Image classification data set "dataset" (gleb099/pattern-recognition on GitHub). Class labels (2): shirts, trousers.

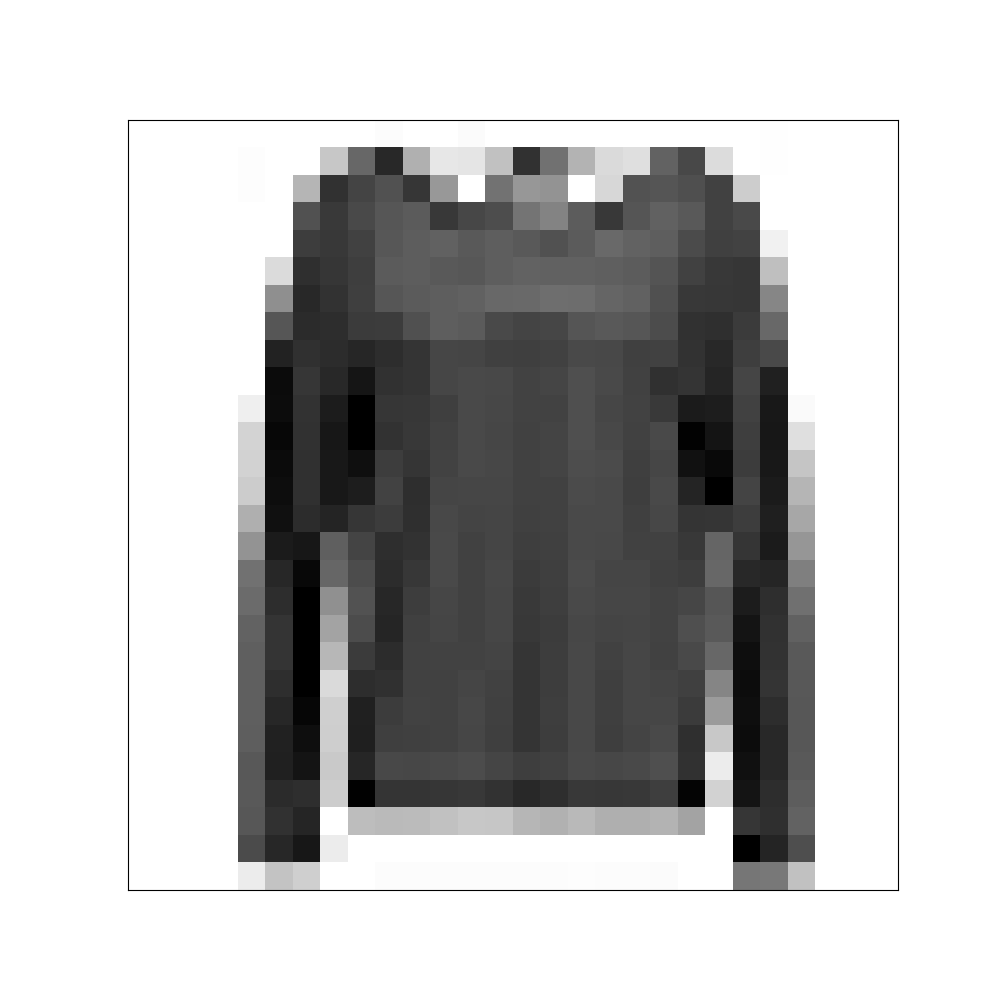
Label: shirts

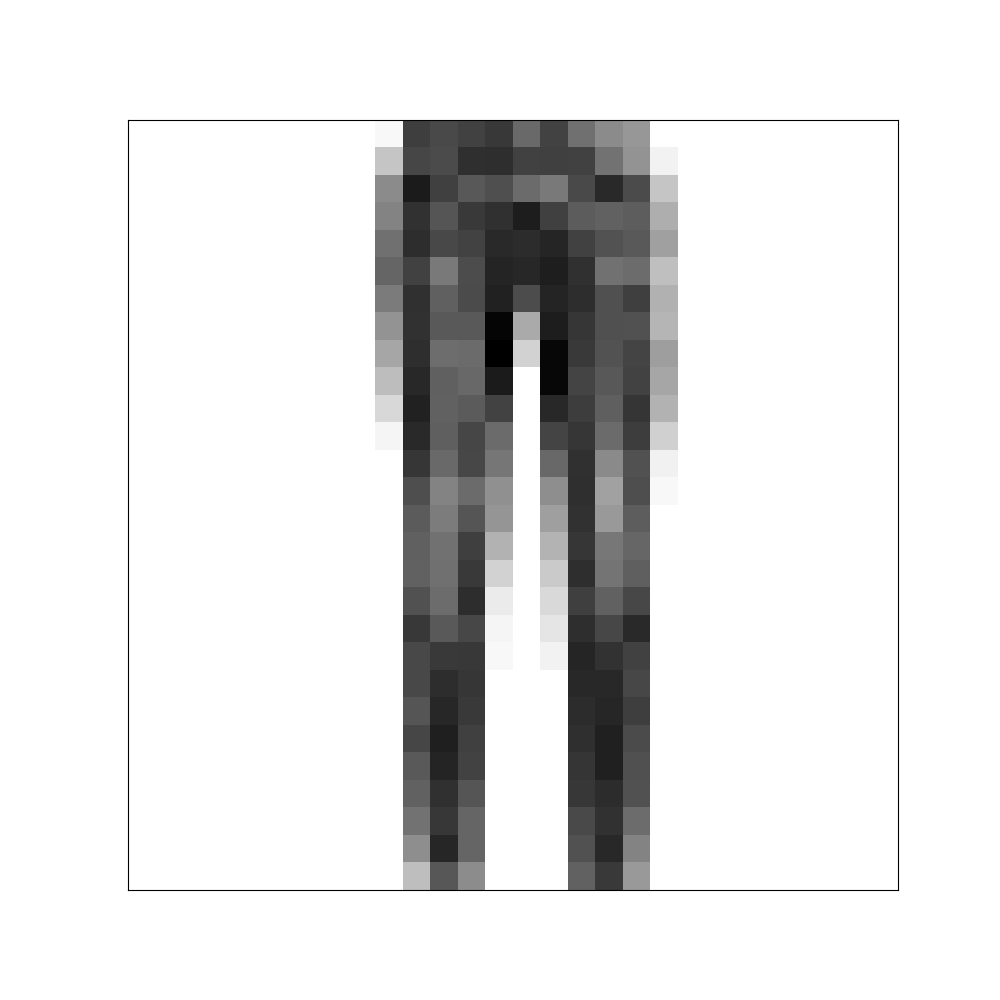
Label: trousers

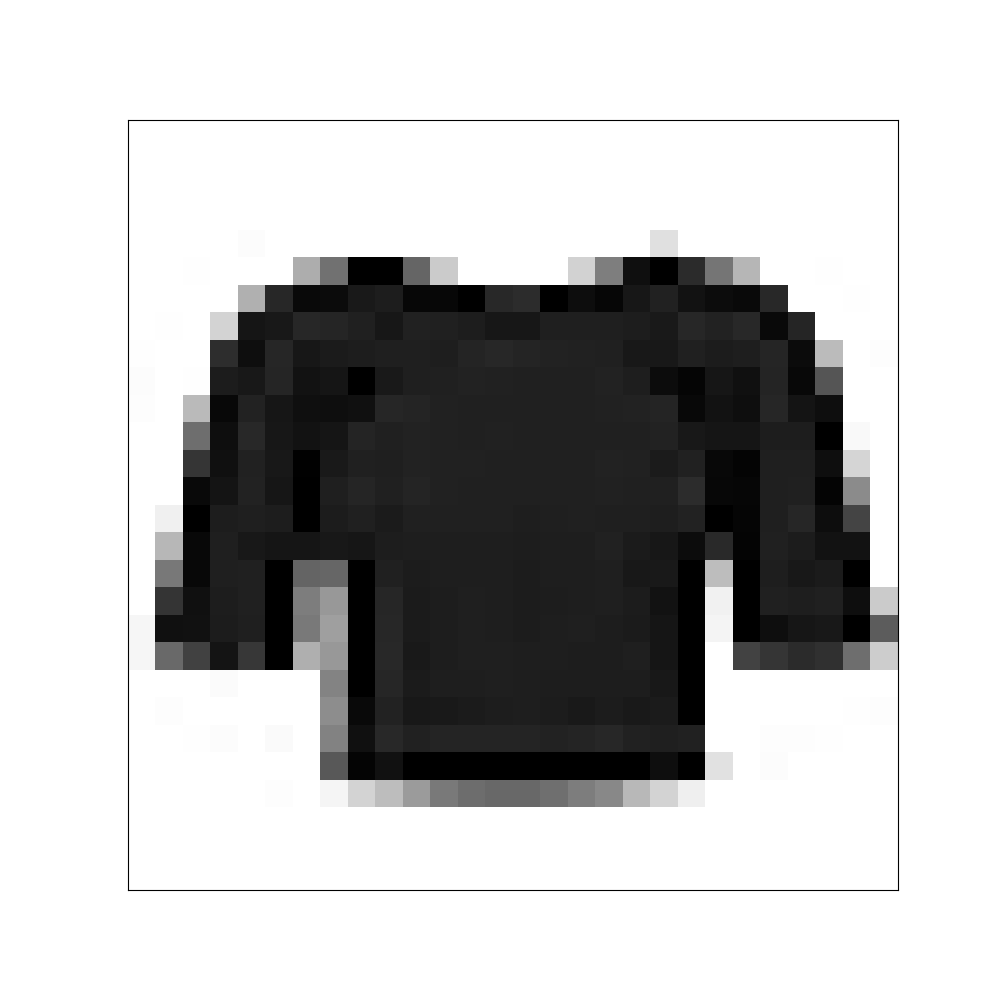
Label: shirts

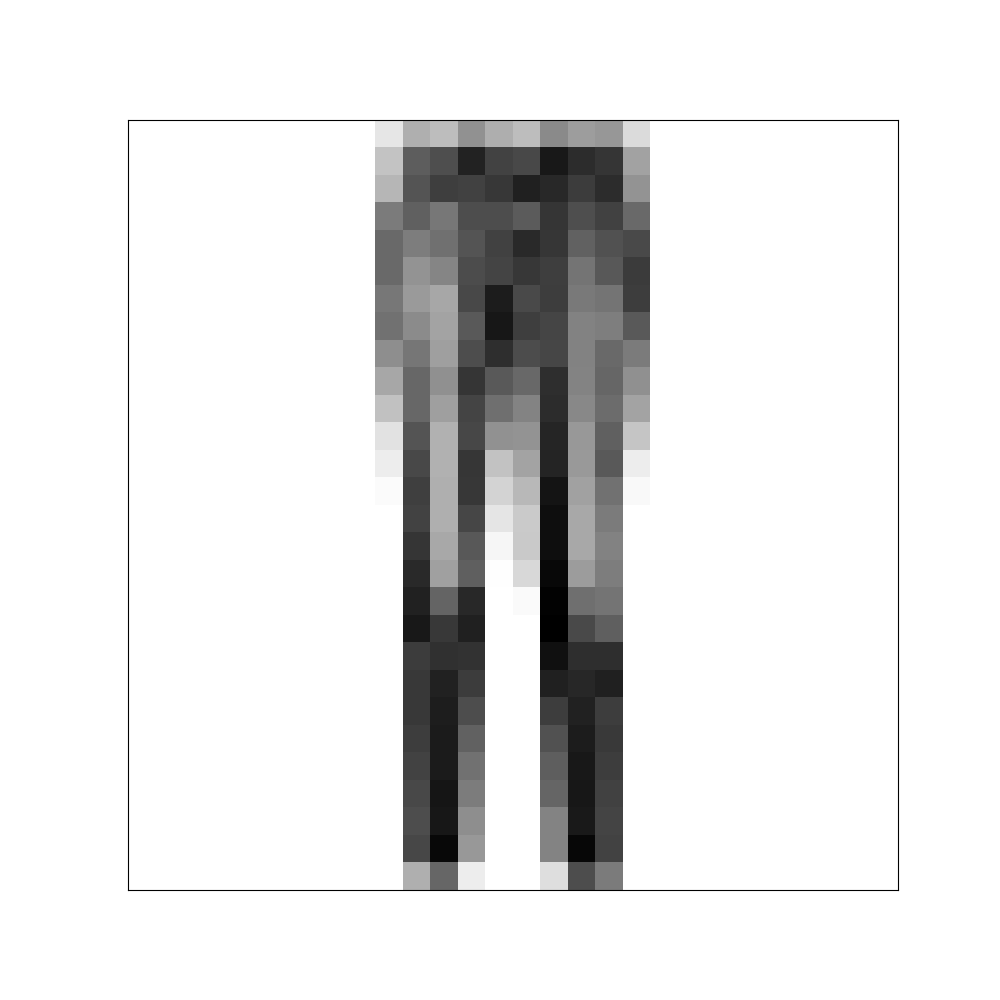
Label: trousers
